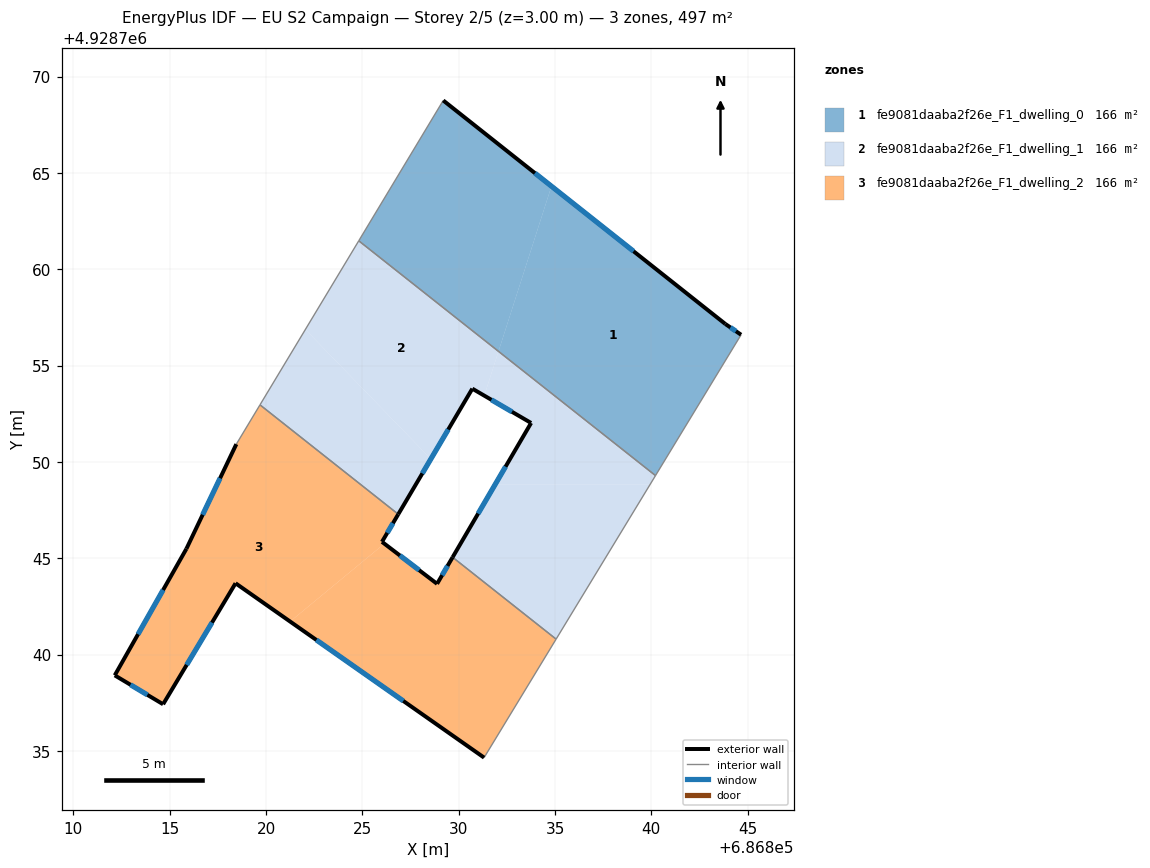
=== STOREY PLAN SPEC (per zone: floor XY polygon, exterior-wall plan segments, windows/doors) ===
zone 1: fe9081daaba2f26e_F1_dwelling_0  (165.7 m²)
  floor: (686840.22, 4928749.29) (686844.66, 4928756.60) (686843.84, 4928757.16) (686834.82, 4928764.31) (686832.07, 4928755.74)
  floor: (686832.07, 4928755.74) (686834.82, 4928764.31) (686829.20, 4928768.76) (686824.81, 4928761.47)
  exterior wall: (686829.20, 4928768.76) – (686843.84, 4928757.16)  [18.7 m]
    window: (686833.96, 4928764.99) – (686839.08, 4928760.93)  [6.8 m²]
  exterior wall: (686843.84, 4928757.16) – (686844.66, 4928756.60)  [1.0 m]
    window: (686844.11, 4928756.98) – (686844.39, 4928756.78)  [0.4 m²]
  interior walls: 3
zone 2: fe9081daaba2f26e_F1_dwelling_1  (165.7 m²)
  floor: (686839.93, 4928748.82) (686840.22, 4928749.29) (686832.07, 4928755.74) (686831.33, 4928753.44) (686833.76, 4928752.02) (686831.89, 4928748.82)
  floor: (686831.33, 4928753.44) (686832.07, 4928755.74) (686824.81, 4928761.47) (686822.04, 4928756.87) (686828.56, 4928750.15) (686830.71, 4928753.80)
  floor: (686835.06, 4928740.80) (686839.93, 4928748.82) (686831.89, 4928748.82) (686829.69, 4928745.05)
  floor: (686826.86, 4928747.28) (686828.56, 4928750.15) (686822.04, 4928756.87) (686819.69, 4928752.96)
  exterior wall: (686829.69, 4928745.05) – (686833.76, 4928752.02)  [8.1 m]
    window: (686831.01, 4928747.32) – (686832.43, 4928749.75)  [3.0 m²]
  exterior wall: (686833.76, 4928752.02) – (686830.71, 4928753.80)  [3.5 m]
    window: (686832.77, 4928752.60) – (686831.70, 4928753.22)  [1.3 m²]
  exterior wall: (686830.71, 4928753.80) – (686826.86, 4928747.28)  [7.6 m]
    window: (686829.46, 4928751.68) – (686828.11, 4928749.40)  [2.8 m²]
  interior walls: 5
zone 3: fe9081daaba2f26e_F1_dwelling_2  (165.7 m²)
  floor: (686821.25, 4928741.71) (686826.14, 4928745.75) (686826.02, 4928745.85) (686826.86, 4928747.28) (686819.69, 4928752.96) (686818.46, 4928750.92) (686815.87, 4928745.49) (686812.15, 4928738.92) (686814.66, 4928737.42) (686818.42, 4928743.70)
  floor: (686831.32, 4928734.65) (686835.06, 4928740.80) (686829.69, 4928745.05) (686828.88, 4928743.67) (686826.14, 4928745.75) (686821.25, 4928741.71)
  exterior wall: (686828.88, 4928743.67) – (686829.69, 4928745.05)  [1.6 m]
    window: (686829.14, 4928744.12) – (686829.42, 4928744.60)  [0.6 m²]
  exterior wall: (686831.32, 4928734.65) – (686818.42, 4928743.70)  [15.8 m]
    window: (686827.12, 4928737.59) – (686822.61, 4928740.76)  [5.8 m²]
  exterior wall: (686818.42, 4928743.70) – (686814.66, 4928737.42)  [7.3 m]
    window: (686817.20, 4928741.66) – (686815.88, 4928739.46)  [2.7 m²]
  exterior wall: (686814.66, 4928737.42) – (686812.15, 4928738.92)  [2.9 m]
    window: (686813.84, 4928737.91) – (686812.97, 4928738.43)  [1.1 m²]
  exterior wall: (686812.15, 4928738.92) – (686815.87, 4928745.49)  [7.6 m]
    window: (686813.36, 4928741.06) – (686814.66, 4928743.35)  [2.8 m²]
  exterior wall: (686815.87, 4928745.49) – (686818.46, 4928750.92)  [6.0 m]
    window: (686816.71, 4928747.25) – (686817.62, 4928749.15)  [2.2 m²]
  exterior wall: (686826.86, 4928747.28) – (686826.02, 4928745.85)  [1.7 m]
    window: (686826.59, 4928746.82) – (686826.29, 4928746.31)  [0.6 m²]
  exterior wall: (686826.02, 4928745.85) – (686828.88, 4928743.67)  [3.6 m]
    window: (686826.95, 4928745.14) – (686827.95, 4928744.38)  [1.3 m²]
  interior walls: 4

=== DERIVED (storey summary) ===
Building: EU S2 Campaign
Storey: 2 of 5  (floor level z = 3.00 m)
Storey gross floor area: 497.0 m²
Zones on this storey: 3
  - fe9081daaba2f26e_F1_dwelling_0: floor 165.7 m²; exterior wall 19.7 m (59.0 m²); 2 window(s) 7.2 m²; WWR 12.2%
  - fe9081daaba2f26e_F1_dwelling_1: floor 165.7 m²; exterior wall 19.2 m (57.5 m²); 3 window(s) 7.0 m²; WWR 12.2%
  - fe9081daaba2f26e_F1_dwelling_2: floor 165.7 m²; exterior wall 46.4 m (139.3 m²); 8 window(s) 17.0 m²; WWR 12.2%
Zone adjacency (shared interzone walls):
  - fe9081daaba2f26e_F1_dwelling_0 ↔ fe9081daaba2f26e_F1_dwelling_1
  - fe9081daaba2f26e_F1_dwelling_1 ↔ fe9081daaba2f26e_F1_dwelling_2